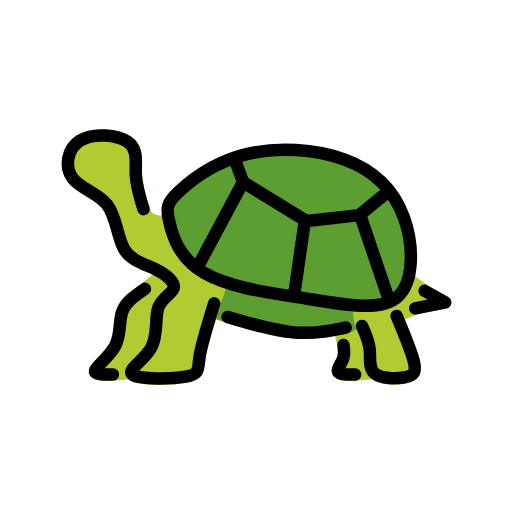
t = 0.00 s
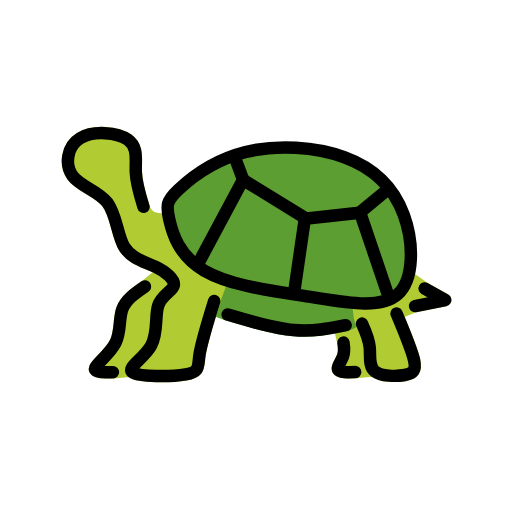
t = 0.48 s
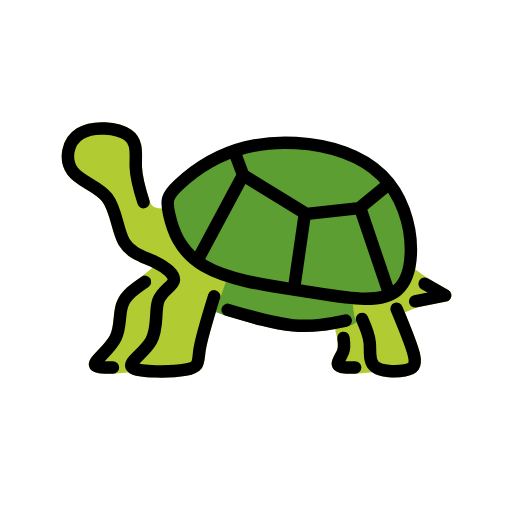
t = 1.43 s
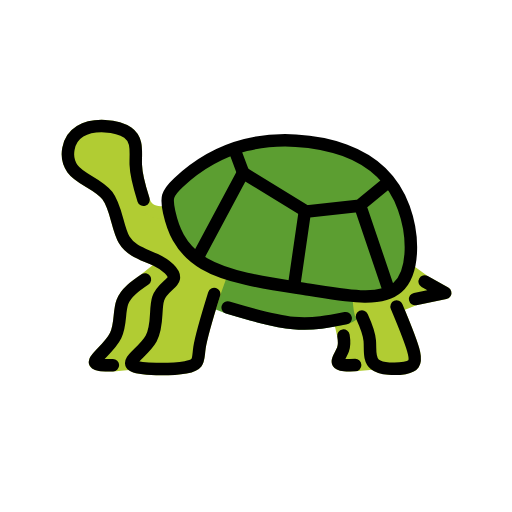
t = 1.90 s
t = 2.38 s: frame unchanged from t = 1.43 s, image omitted
t = 3.33 s: frame unchanged from t = 0.48 s, image omitted

The animated SVG that drew these frames (rendered in a browser with its animation timeline set to each time). Animation: 1 SMIL element (animateTransform=1); one cycle of 3.80 s, repeats indefinitely.

<?xml version='1.0' encoding='utf-8'?>
<svg xmlns="http://www.w3.org/2000/svg" id="emoji" viewBox="-5 -5 82 82" width="200" height="200" role="img">
  <title>OpenMoji: turtle</title><g><g id="color">
    <path fill="#b1cc33" stroke="#b1cc33" stroke-linecap="round" stroke-linejoin="round" stroke-miterlimit="10" stroke-width="2" d="m20.725 54.299-7.6415 0.68486c-1.5508 0.02674-3.1026 0.0535-2.8221-0.69574 0.2806-0.7492 2.3942-2.2742 3.2638-4.0529s0.49504-3.8121 1.0703-5.3512c0.5753-1.5391 2.1003-2.5826 3.6252-3.6259l4.3121-3.4877" />
    <path fill="#b1cc33" stroke="#b1cc33" stroke-linecap="round" stroke-linejoin="round" stroke-miterlimit="10" stroke-width="2" d="m49.069 46.164 0.93729 4.0839c0.11633 0.7191 0.23247 1.437-0.07081 2.2369-0.30327 0.8-1.0256 1.6829-0.77093 2.1109 0.2548 0.42803 1.4855 0.40128 2.7153 0.37454l5.4534-0.47742-2.6472-11.622" />
    <path fill="#5c9e31" stroke="#5c9e31" stroke-linecap="round" stroke-linejoin="round" stroke-miterlimit="10" stroke-width="2" d="m54.352 39.57-24.731-2.7541-2.8103 7.1383 4.6544 1.7993c3.6935 1.0973 7.3857 2.1943 10.535 2.4791 3.1492 0.28474 5.7556-0.24225 8.3612-0.76909 2.2023-0.57679 5.4396-4.6161 5.4396-4.6161z" />
    <path fill="#b1cc33" stroke="#b1cc33" stroke-linecap="round" stroke-linejoin="round" stroke-miterlimit="10" stroke-width="2" d="m32.282 35.123-2.9846 8.462c-1.0169 3.2649-2.0336 6.529-2.3409 8.5494s0.094 2.7963-2.2336 3.197c-2.3276 0.40075-7.3843 0.42751-8.4682-0.30839-1.084-0.7359 1.8055-2.2342 2.956-4.3205 1.1505-2.0863 0.56226-4.7602 1.1381-6.4198 0.5759-1.6597 2.3129-2.299 2.4872-3.2221 0.1742-0.9231-1.2163-2.1283-2.9694-2.9703s-3.8673-1.3192-4.9785-3.1922-1.2172-5.142-2.7004-7.0835-4.3473-2.5571-5.5921-4.3227-0.8702-4.6819 1.2374-5.9733c2.1076-1.2913 5.9472-0.95693 7.6321 0.22067s1.2167 3.1977 1.2772 5.131c0.0605 1.9334 0.64915 3.7795 1.2374 5.6245 0.52446 1.9573 2.1325 2.0094 3.1972 2.0441 2.3899-0.14965 3.2292-0.3003 5.6171-0.45195" />
    <path fill="#b1cc33" stroke="#b1cc33" stroke-linecap="round" stroke-linejoin="round" stroke-miterlimit="10" stroke-width="2" d="m57.33 37.49-4.8089 2.5654s-0.35331 5.6935 0.4558 7.1414c0.55443 1.2145 1.1237 2.463 1.2437 3.8675 0.12004 1.4045-0.20092 2.9829 0.81641 3.7852 1.0173 0.8023 3.3731 0.82868 4.7773 0.58789s1.8578-0.74822 1.4883-2.4219c-0.36953-1.6737-1.5826-4.5598-2.7871-7.4238l2.9688-1.2031 4.8164-0.96289-3.291-1.8477z" />
    <path fill="#5c9e31" stroke="none" d="m58.678 42.528c2.6841-2.401 2.6116-8.287.99152-12.75s-4.7883-7.5021-9.4684-9.2152c-4.68-1.7131-10.872-2.0991-15.866-.83269-4.9949 1.2664-8.792 4.1852-10.727 5.9948-1.935 1.8097-2.0075 2.5092-1.5115 4.7407.49602 2.2315 1.5194 5.8505 5.6005 8.2432s10.617 3.2069 16.736 4.1719 11.561 2.0481 14.245-.35294z" />
  </g>
  <g id="hair" />
  <g id="skin" />
  <g id="skin-shadow" />
  <g id="line">
    <path fill="none" stroke="#000" stroke-linecap="round" stroke-linejoin="round" stroke-miterlimit="10" stroke-width="2" d="m17.98 28.495c-.58825-1.845-1.1769-3.6911-1.2374-5.6245-.06048-1.9333.40775-3.9534-1.2772-5.131s-5.5245-1.512-7.6321-.22067c-2.1076 1.2914-2.4822 4.2077-1.2374 5.9733s4.1089 2.3812 5.5921 4.3227c1.4832 1.9415 1.5892 5.2105 2.7004 7.0835 1.1112 1.873 3.2254 2.3502 4.9785 3.1922s3.1436 2.0472 2.9694 2.9703c-.17428.92308-1.9113 1.5624-2.4872 3.2221-.57584 1.6596.01241 4.3335-1.1381 6.4198-1.1505 2.0863-4.04 3.5846-2.956 4.3205 1.0839.7359 6.1406.70914 8.4682.30839 2.3276-.40074 1.9263-1.1766 2.2336-3.197s1.324-5.2845 2.3409-8.5494" />
    <path fill="none" stroke="#000" stroke-linecap="round" stroke-linejoin="round" stroke-miterlimit="10" stroke-width="2" d="m18.221 41.258c-1.5249 1.0433-3.0499 2.0868-3.6252 3.6259-.57526 1.5391-.2007 3.5725-1.0703 5.3512s-2.9832 3.3037-3.2638 4.0529c-.28054.74924 1.2713.72248 2.8221.69574" />
    <path fill="none" stroke="#000" stroke-linecap="round" stroke-linejoin="round" stroke-miterlimit="10" stroke-width="2" d="m52.977 47.197c.55443 1.2145 1.1243 2.4627 1.2443 3.8672.12004 1.4045-.20102 2.983.81631 3.7853 1.0173.8023 3.3718.82906 4.776.58827s1.859-.74914 1.4895-2.4228c-.36953-1.6737-1.5831-4.5593-2.7876-7.4233" />
    <path fill="none" stroke="#000" stroke-linecap="round" stroke-linejoin="round" stroke-miterlimit="10" stroke-width="2" d="m51.88 54.97c-1.2298.02674-2.4605.05349-2.7153-.37454-.25472-.42804.46766-1.3109.77093-2.1109.30328-.79994.18714-1.5178.07081-2.2369" />
    <path fill="none" stroke="#000" stroke-linecap="round" stroke-linejoin="round" stroke-miterlimit="10" stroke-width="2" d="m31.465 45.753c3.6935 1.0973 7.3857 2.1943 10.535 2.4791 3.1492.28474 5.7556-.24225 8.3612-.76909" />
    <path fill="none" stroke="#000" stroke-linecap="round" stroke-linejoin="round" stroke-miterlimit="10" stroke-width="2" d="m58.678 42.528c2.6841-2.401 2.6116-8.287.99152-12.75s-4.7883-7.5021-9.4684-9.2152c-4.68-1.7131-10.872-2.0991-15.866-.83269-4.9949 1.2664-8.792 4.1852-10.727 5.9948-1.935 1.8097-2.0075 2.5092-1.5115 4.7407.49602 2.2315 1.5194 5.8505 5.6005 8.2432s10.617 3.2069 16.736 4.1719 11.561 2.0481 14.245-.35294z" />
    <path fill="none" stroke="#000" stroke-linecap="round" stroke-linejoin="round" stroke-miterlimit="10" stroke-width="2" d="m63.01 41.579 3.291 1.8462-4.8161.96321" />
    <path fill="none" stroke="#000" stroke-linecap="round" stroke-linejoin="round" stroke-miterlimit="10" stroke-width="2" d="m42.114 42.171 1.7027-11.749 8.7407-.96488 4.4839-3.6893" />
    <path fill="none" stroke="#000" stroke-linecap="round" stroke-linejoin="round" stroke-miterlimit="10" stroke-width="2" d="m43.647 30.138-9.7056-5.9596" />
    <path fill="none" stroke="#000" stroke-linecap="round" stroke-linejoin="round" stroke-miterlimit="10" stroke-width="2" d="m33.884 24.009-1.2487-3.3487" />
    <path fill="none" stroke="#000" stroke-linecap="round" stroke-linejoin="round" stroke-miterlimit="10" stroke-width="2" d="m33.828 24.349-6.9244 12.941" />
    <path fill="none" stroke="#000" stroke-linecap="round" stroke-linejoin="round" stroke-miterlimit="10" stroke-width="2" d="m52.898 30.082 4.4271 13.054" />
  </g>
<animateTransform attributeName="transform" type="translate" values="0 0;0 -1.5;0 0" dur="3.8s" repeatCount="indefinite" /></g></svg>
